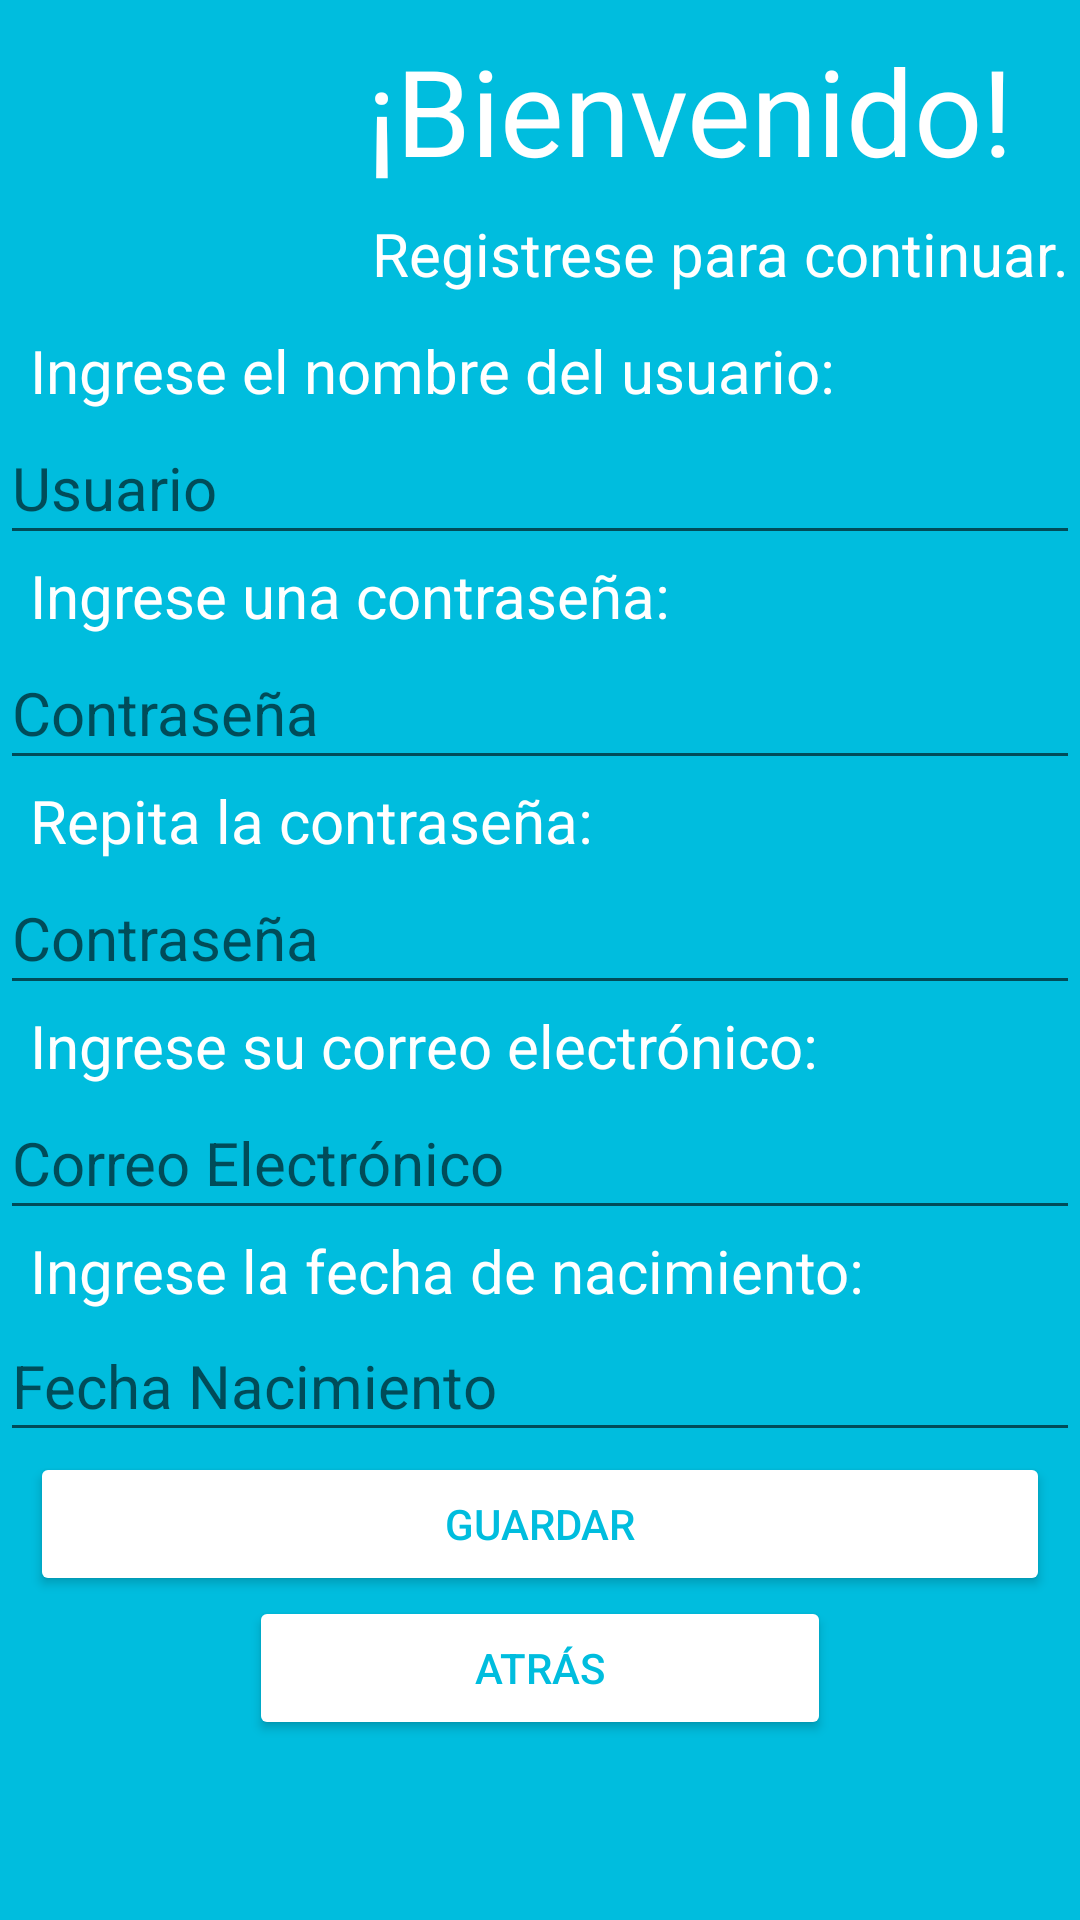

This screen was rendered from an Android layout file. Write that file and the resources it references.
<!-- AndroidManifest.xml: application theme Theme.MiLogin -->
<!-- res/layout/activity_registro.xml -->
<?xml version="1.0" encoding="utf-8"?>
<androidx.constraintlayout.widget.ConstraintLayout xmlns:android="http://schemas.android.com/apk/res/android"
    xmlns:app="http://schemas.android.com/apk/res-auto"
    xmlns:tools="http://schemas.android.com/tools"
    android:id="@+id/Constraintlayout"
    android:layout_width="match_parent"
    android:layout_height="match_parent"
    android:onClick="probar"
    tools:background="@color/fondoAzul"
    tools:context=".Registro_Login.Registro">

    <ScrollView
        android:layout_width="match_parent"
        android:layout_height="match_parent"
        android:background="@color/fondoAzul"
        tools:ignore="SpeakableTextPresentCheck">

        <LinearLayout
            android:layout_width="match_parent"
            android:layout_height="wrap_content"
            android:orientation="vertical">

            <LinearLayout
                android:layout_width="match_parent"
                android:layout_height="match_parent"
                android:orientation="horizontal">

                <ImageView
                    android:id="@+id/imageView2"
                    android:layout_width="100dp"
                    android:layout_height="100dp"
                    android:layout_marginTop="10sp"
                    app:srcCompat="@mipmap/ic_launcher" />

                <LinearLayout
                    android:layout_width="match_parent"
                    android:layout_height="match_parent"
                    android:orientation="vertical">

                    <TextView
                        android:id="@+id/textView2"
                        android:layout_width="match_parent"
                        android:layout_height="53dp"
                        android:layout_marginTop="10sp"
                        android:gravity="center"
                        android:text="¡Bienvenido!"
                        android:textColor="#FFFFFF"
                        android:textColorLink="#FFFFFF"
                        android:textSize="40sp" />

                    <TextView
                        android:id="@+id/textView3"
                        android:layout_width="wrap_content"
                        android:layout_height="wrap_content"
                        android:layout_marginStart="24dp"
                        android:layout_marginTop="8dp"
                        android:text="Registrese para continuar."
                        android:textColor="#FFFFFF"
                        android:textSize="20sp" />
                </LinearLayout>

            </LinearLayout>

            <TextView
                android:id="@+id/textView4"
                android:layout_width="match_parent"
                android:layout_height="wrap_content"
                android:paddingStart="10dp"
                android:text="Ingrese el nombre del usuario:"
                android:textColor="#FFFFFF"
                android:textSize="20sp" />

            <EditText
                android:id="@+id/idUsuarioRegistro"
                android:layout_width="match_parent"
                android:layout_height="wrap_content"
                android:ems="10"
                android:hint="Usuario"
                android:inputType="textPersonName"
                android:minHeight="48dp"
                android:textSize="20sp" />

            <TextView
                android:id="@+id/textView5"
                android:layout_width="match_parent"
                android:layout_height="wrap_content"
                android:paddingStart="10dp"
                android:text="Ingrese una contraseña:"
                android:textColor="#FFFFFF"
                android:textSize="20sp" />

            <EditText
                android:id="@+id/idContrasenaRegistro"
                android:layout_width="match_parent"
                android:layout_height="wrap_content"
                android:ems="10"
                android:hint="Contraseña"
                android:inputType="textPassword"
                android:minHeight="48dp"
                android:textSize="20sp" />


            <TextView
                android:id="@+id/textView"
                android:layout_width="match_parent"
                android:layout_height="wrap_content"
                android:paddingStart="10dp"
                android:text="Repita la contraseña:"
                android:textColor="#FFFFFF"
                android:textSize="20sp" />

            <EditText
                android:id="@+id/idRepetir"
                android:layout_width="match_parent"
                android:layout_height="wrap_content"
                android:ems="10"
                android:hint="Contraseña"
                android:inputType="textPassword"
                android:minHeight="48dp"
                android:textSize="20sp" />

            <TextView
                android:id="@+id/textView6"
                android:layout_width="match_parent"
                android:layout_height="wrap_content"
                android:paddingStart="10dp"
                android:text="Ingrese su correo electrónico:"
                android:textColor="#FFFFFF"
                android:textSize="20sp" />

            <EditText
                android:id="@+id/idCorreoRegistro"
                android:layout_width="match_parent"
                android:layout_height="wrap_content"
                android:ems="10"
                android:hint="Correo Electrónico"
                android:inputType="textEmailAddress"
                android:minHeight="48dp"
                android:textSize="20sp" />

            <TextView
                android:id="@+id/textView7"
                android:layout_width="match_parent"
                android:layout_height="wrap_content"
                android:paddingStart="10dp"
                android:text="Ingrese la fecha de nacimiento:"
                android:textColor="#FFFFFF"
                android:textSize="20sp" />

            <EditText
                android:id="@+id/idFechaNac"
                android:layout_width="match_parent"
                android:layout_height="47dp"
                android:ems="10"
                android:hint="Fecha Nacimiento"
                android:inputType="date"
                android:onClick="escogerCumple"
                android:textSize="20sp" />

            <Button
                android:id="@+id/btRegistro"
                android:layout_width="340dp"
                android:layout_height="wrap_content"
                android:layout_gravity="center"
                android:backgroundTint="@color/white"
                android:onClick="registro"
                android:text="Guardar"
                android:textColor="@color/fondoAzul"
                app:cornerRadius="130dp"
                tools:ignore="TextSizeCheck,TextContrastCheck" />

            <Button
                android:id="@+id/button2"
                android:layout_width="194dp"
                android:layout_height="wrap_content"
                android:layout_gravity="center"
                android:backgroundTint="@color/white"
                android:onClick="volver"
                android:text="Atrás"
                android:textColor="@color/fondoAzul"
                app:cornerRadius="130dp"
                tools:ignore="TextSizeCheck,TextContrastCheck" />

        </LinearLayout>
    </ScrollView>

</androidx.constraintlayout.widget.ConstraintLayout>
<!-- resources referenced by this layout -->
<resources>
  <color name="fondoAzul">#FF00BDDE</color>
  <color name="white">#FFFFFFFF</color>
  <style name="Theme.MiLogin" parent="Theme.MaterialComponents.DayNight.DarkActionBar">
          
          <item name="colorPrimary">@color/fondoAzul</item>
          <item name="colorPrimaryVariant">@color/fondoAzul</item>
          <item name="colorOnPrimary">@color/fondoAzul</item>
          
          <item name="colorSecondary">@color/teal_200</item>
          <item name="colorSecondaryVariant">@color/teal_700</item>
          <item name="colorOnSecondary">@color/fondoAzul</item>
          
          <item name="android:statusBarColor">?attr/colorPrimaryVariant</item>
          
      </style>
  <color name="teal_200">#FF03DAC5</color>
  <color name="teal_700">#FF018786</color>
</resources>
